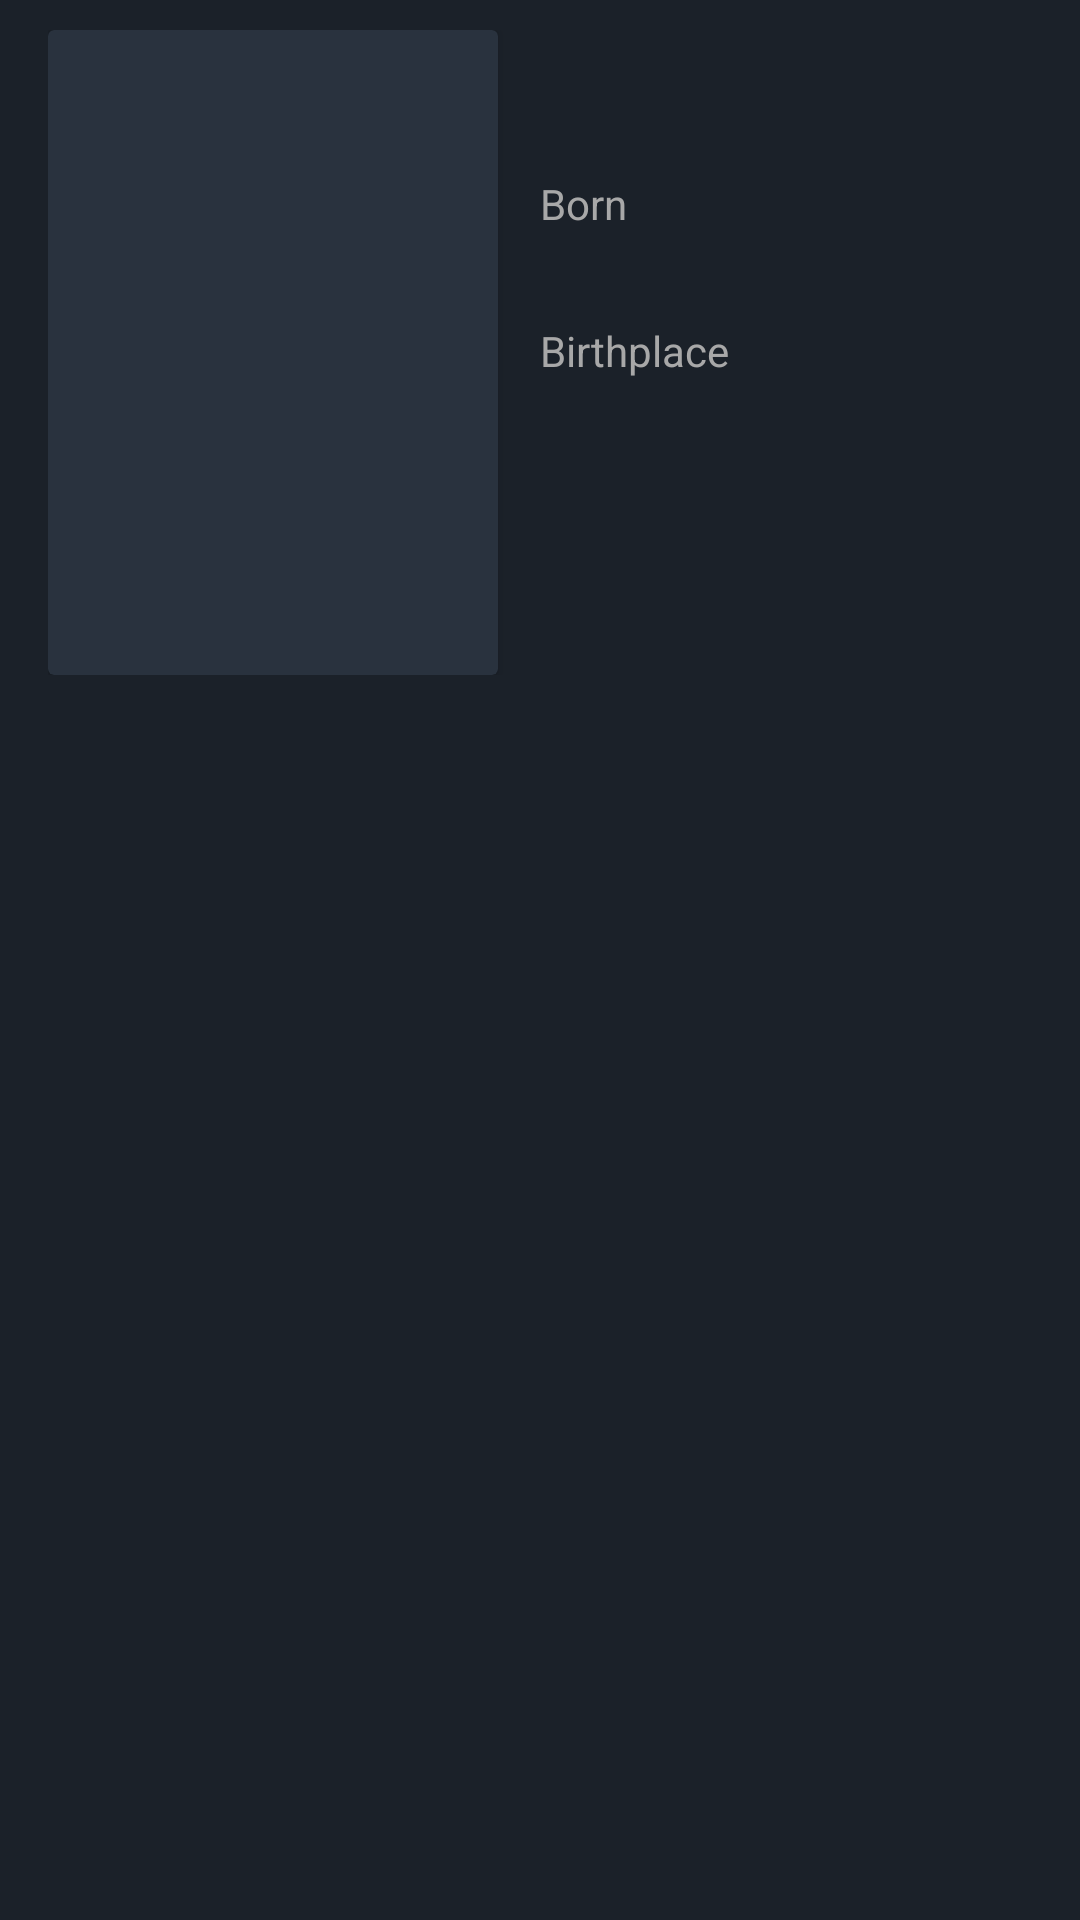

Write the Android layout XML for this screen, with the resource values it uses.
<!-- AndroidManifest.xml: application theme Theme.MovieDB -->
<!-- res/layout/fragment_cast_details.xml -->
<?xml version="1.0" encoding="utf-8"?>
<LinearLayout xmlns:android="http://schemas.android.com/apk/res/android"
    android:layout_width="match_parent"
    android:layout_height="match_parent"
    xmlns:app="http://schemas.android.com/apk/res-auto"
    xmlns:tools="http://schemas.android.com/tools"
    android:orientation="vertical"
    android:background="@color/background">

    <androidx.core.widget.NestedScrollView
        android:layout_width="match_parent"
        android:layout_height="match_parent">

        <LinearLayout
            android:layout_width="match_parent"
            android:layout_height="match_parent"
            android:orientation="vertical">

            <LinearLayout
                android:layout_width="match_parent"
                android:layout_height="match_parent"
                android:paddingStart="16dp"
                android:paddingEnd="16dp"
                android:paddingTop="10dp"
                android:paddingBottom="10dp"
                android:orientation="horizontal">

                <androidx.cardview.widget.CardView
                    android:id="@+id/profile_picture_cardview"
                    android:layout_width="150dp"
                    android:backgroundTint="@color/aboveBackground"
                    android:layout_height="215dp">

                    <ImageView
                        android:id="@+id/person_profile_picture"
                        android:layout_width="match_parent"
                        android:layout_height="match_parent"/>

                </androidx.cardview.widget.CardView>

                <LinearLayout
                    android:layout_width="match_parent"
                    android:layout_height="match_parent"
                    android:paddingStart="14dp"
                    android:paddingEnd="14dp"
                    android:orientation="vertical" >

                    <TextView
                        android:id="@+id/person_name"
                        android:layout_width="wrap_content"
                        android:layout_height="wrap_content"
                        android:textSize="18sp"
                        android:paddingTop="12dp"
                        android:paddingBottom="6dp"
                        android:visibility="visible"
                        android:textColor="@color/white"
                        android:textStyle="bold"
                        tools:text="Brad Pitt" />

                    <TextView
                        android:id="@+id/birthday_info"
                        android:layout_width="match_parent"
                        android:layout_height="wrap_content"
                        android:layout_marginTop="6dp"
                        android:text="Born"
                        android:visibility="visible"
                        android:textColor="@color/textHint"
                        android:textSize="14sp"/>

                    <TextView
                        android:id="@+id/birthday"
                        android:layout_width="match_parent"
                        android:layout_height="wrap_content"
                        android:textSize="14sp"
                        android:paddingTop="5dp"
                        android:visibility="visible"
                        android:textColor="@color/white"
                        tools:text="1963-03-17" />

                    <TextView
                        android:id="@+id/deathday_info"
                        android:layout_width="match_parent"
                        android:layout_height="wrap_content"
                        android:layout_marginTop="6dp"
                        android:text="@string/died"
                        android:visibility="gone"
                        android:textColor="@color/textHint"
                        android:textSize="14sp"/>

                    <TextView
                        android:id="@+id/deathday"
                        android:layout_width="match_parent"
                        android:layout_height="wrap_content"
                        android:textSize="14sp"
                        android:paddingTop="5dp"
                        android:visibility="gone"
                        android:textColor="@color/white"
                        tools:text="2011-03-17" />

                    <TextView
                        android:id="@+id/birthplace_info"
                        android:layout_width="match_parent"
                        android:layout_height="wrap_content"
                        android:layout_marginTop="6dp"
                        android:text="@string/birthplace"
                        android:visibility="visible"
                        android:textColor="@color/textHint"
                        android:textSize="14sp"/>

                    <TextView
                        android:id="@+id/birthplace"
                        android:layout_width="match_parent"
                        android:layout_height="wrap_content"
                        android:textSize="14sp"
                        android:paddingTop="5dp"
                        android:visibility="visible"
                        android:textColor="@color/white"
                        tools:text="Shawnee, Oklahoma, USA" />

                </LinearLayout>

            </LinearLayout>

            <LinearLayout
                android:layout_width="match_parent"
                android:layout_height="wrap_content"
                android:orientation="vertical"
                android:paddingTop="8dp"
                android:paddingStart="16dp"
                android:paddingEnd="16dp"
                android:paddingBottom="16dp">

                <TextView
                    android:id="@+id/biography_info"
                    android:layout_width="match_parent"
                    android:layout_height="wrap_content"
                    android:text="@string/biography"
                    android:visibility="gone"
                    android:textColor="@color/textHint"
                    android:textSize="16sp"/>

                <TextView
                    android:id="@+id/biography"
                    android:layout_marginTop="8dp"
                    android:layout_width="match_parent"
                    android:layout_height="wrap_content"
                    tools:text="William Bradley Pitt is an American actor and film producer. He has received multiple awards, including two Golden Globe Awards and an Academy Award for his acting, in addition to another Academy Award and a Primetime Emmy Award as producer under his production company, Plan B Entertainment."
                    android:textColor="@color/text"
                    android:textSize="14sp"
                    android:visibility="gone"
                    android:justificationMode="inter_word"/>

                <TextView
                    android:id="@+id/cast_info"
                    android:layout_marginTop="12dp"
                    android:layout_width="match_parent"
                    android:layout_height="wrap_content"
                    android:text="@string/known_for"
                    android:visibility="gone"
                    android:textColor="@color/textHint"
                    android:textSize="16sp"/>

                <androidx.recyclerview.widget.RecyclerView
                    android:id="@+id/recycler_view_person_movies"
                    android:clipToPadding="false"
                    android:layout_marginTop="12dp"
                    android:layout_width="match_parent"
                    android:layout_height="wrap_content"
                    android:orientation="horizontal"
                    android:elevation="8dp"
                    app:layoutManager="androidx.recyclerview.widget.LinearLayoutManager"
                    tools:itemCount="3"
                    tools:listitem="@layout/item_movie"/>

            </LinearLayout>

        </LinearLayout>

    </androidx.core.widget.NestedScrollView>

</LinearLayout>
<!-- res/layout/item_movie.xml (included above) -->
<?xml version="1.0" encoding="utf-8"?>
<LinearLayout xmlns:android="http://schemas.android.com/apk/res/android"
    android:layout_width="wrap_content"
    android:layout_height="wrap_content"
    android:orientation="vertical"
    android:background="@color/background"
    xmlns:app="http://schemas.android.com/apk/res-auto">

    <androidx.cardview.widget.CardView
        android:layout_width="140dp"
        android:layout_height="205dp"
        app:cardElevation="3dp"
        android:layout_marginStart="1dp"
        android:layout_marginEnd="12.5dp"
        android:backgroundTint="@android:color/transparent"
        app:cardCornerRadius="3dp">

        <ImageView
            android:id="@+id/poster"
            android:layout_width="match_parent"
            android:layout_height="match_parent" />

    </androidx.cardview.widget.CardView>

    <TextView
        android:id="@+id/title"
        android:layout_width="match_parent"
        android:layout_height="wrap_content"
        android:layout_marginTop="8dp"
        android:layout_marginStart="1dp"
        android:layout_marginEnd="12dp"
        android:text=""
        android:textColor="@color/white" />

    <androidx.constraintlayout.widget.ConstraintLayout
        android:layout_width="match_parent"
        android:layout_height="wrap_content"
        android:layout_marginTop="2dp"
        android:layout_marginStart="2dp">

        <TextView
            android:id="@+id/score"
            android:layout_width="wrap_content"
            android:layout_height="wrap_content"
            android:layout_gravity="center_vertical"
            android:textColor="@color/white"
            android:textSize="12sp"
            app:layout_constraintBottom_toBottomOf="parent"
            app:layout_constraintEnd_toEndOf="parent"
            app:layout_constraintHorizontal_bias="0.01"
            app:layout_constraintStart_toStartOf="parent"
            app:layout_constraintTop_toTopOf="parent" />

        <ImageView
            android:id="@+id/score_stars_back"
            android:layout_width="55dp"
            android:layout_height="10dp"
            android:layout_gravity="center_vertical|start"
            android:layout_marginStart="5dp"
            android:layout_marginTop="1dp"
            android:background="@drawable/icon_five_stars"
            android:backgroundTint="@color/text"
            app:layout_constraintBottom_toBottomOf="parent"
            app:layout_constraintEnd_toEndOf="parent"
            app:layout_constraintHorizontal_bias="0.01"
            app:layout_constraintStart_toEndOf="@id/score"
            app:layout_constraintTop_toTopOf="parent"
            app:tint="@color/accent" />

        <ImageView
            android:id="@+id/score_stars"
            android:layout_width="55dp"
            android:layout_height="10dp"
            android:layout_gravity="center_vertical|start"
            android:layout_marginStart="5dp"
            android:layout_marginTop="1dp"
            android:background="@drawable/bkgd_level"
            app:layout_constraintBottom_toBottomOf="parent"
            app:layout_constraintEnd_toEndOf="parent"
            app:layout_constraintHorizontal_bias="0.01"
            app:layout_constraintStart_toEndOf="@id/score"
            app:layout_constraintTop_toTopOf="parent"
            app:tint="@color/accent" />

    </androidx.constraintlayout.widget.ConstraintLayout>


</LinearLayout>
<!-- resources referenced by this layout -->
<resources>
  <color name="aboveBackground">#29323e</color>
  <color name="accent">#cb9a47</color>
  <color name="background">#1b2129</color>
  <color name="text">#dadada</color>
  <color name="textHint">#a8a8a8</color>
  <color name="white">#FFFFFFFF</color>
  <!-- drawable bkgd_level (drawable) -->
  <?xml version="1.0" encoding="utf-8"?>
  <clip
      xmlns:android="http://schemas.android.com/apk/res/android"
      android:drawable="@drawable/icon_five_stars"
      android:clipOrientation="horizontal"
      android:gravity="left|clip_horizontal|fill_vertical"/>
  <!-- drawable icon_five_stars: png bitmap (drawable, 34568 bytes) -->
  <string name="biography">Biography</string>
  <string name="birthplace">Birthplace</string>
  <string name="died">Died</string>
  <string name="known_for">Known For</string>
  <style name="Theme.MovieDB" parent="Theme.MaterialComponents.DayNight.DarkActionBar">
          
          <item name="colorPrimary">@color/accent</item>
          <item name="colorPrimaryVariant">@color/accent</item>
          <item name="colorOnPrimary">@color/white</item>
          
          <item name="colorSecondary">@color/accent</item>
          <item name="colorSecondaryVariant">@color/accent</item>
          <item name="colorOnSecondary">@color/white</item>
          
          <item name="android:statusBarColor" tools:targetApi="l">?attr/colorPrimaryVariant</item>
          
          <item name="android:actionMenuTextColor">@color/white</item>
          <item name="android:navigationBarColor">@color/black</item>
          <item name="windowActionBar">true</item>
          <item name="windowNoTitle">true</item>
          <item name="android:forceDarkAllowed" tools:targetApi="q">false</item>
          <item name="autoCompleteTextViewStyle">@style/SearchAutoCompleteTextView</item>
          <item name="snackbarButtonStyle">@style/Widget.MaterialComponents.Button.TextButton.Snackbar</item>
      </style>
  <color name="black">#FF000000</color>
  <style name="SearchAutoCompleteTextView" parent="Widget.AppCompat.Light.AutoCompleteTextView">
          <item name="android:textColor">@color/white</item>
          <item name="android:textColorHint">@color/textHint</item>
      </style>
</resources>
